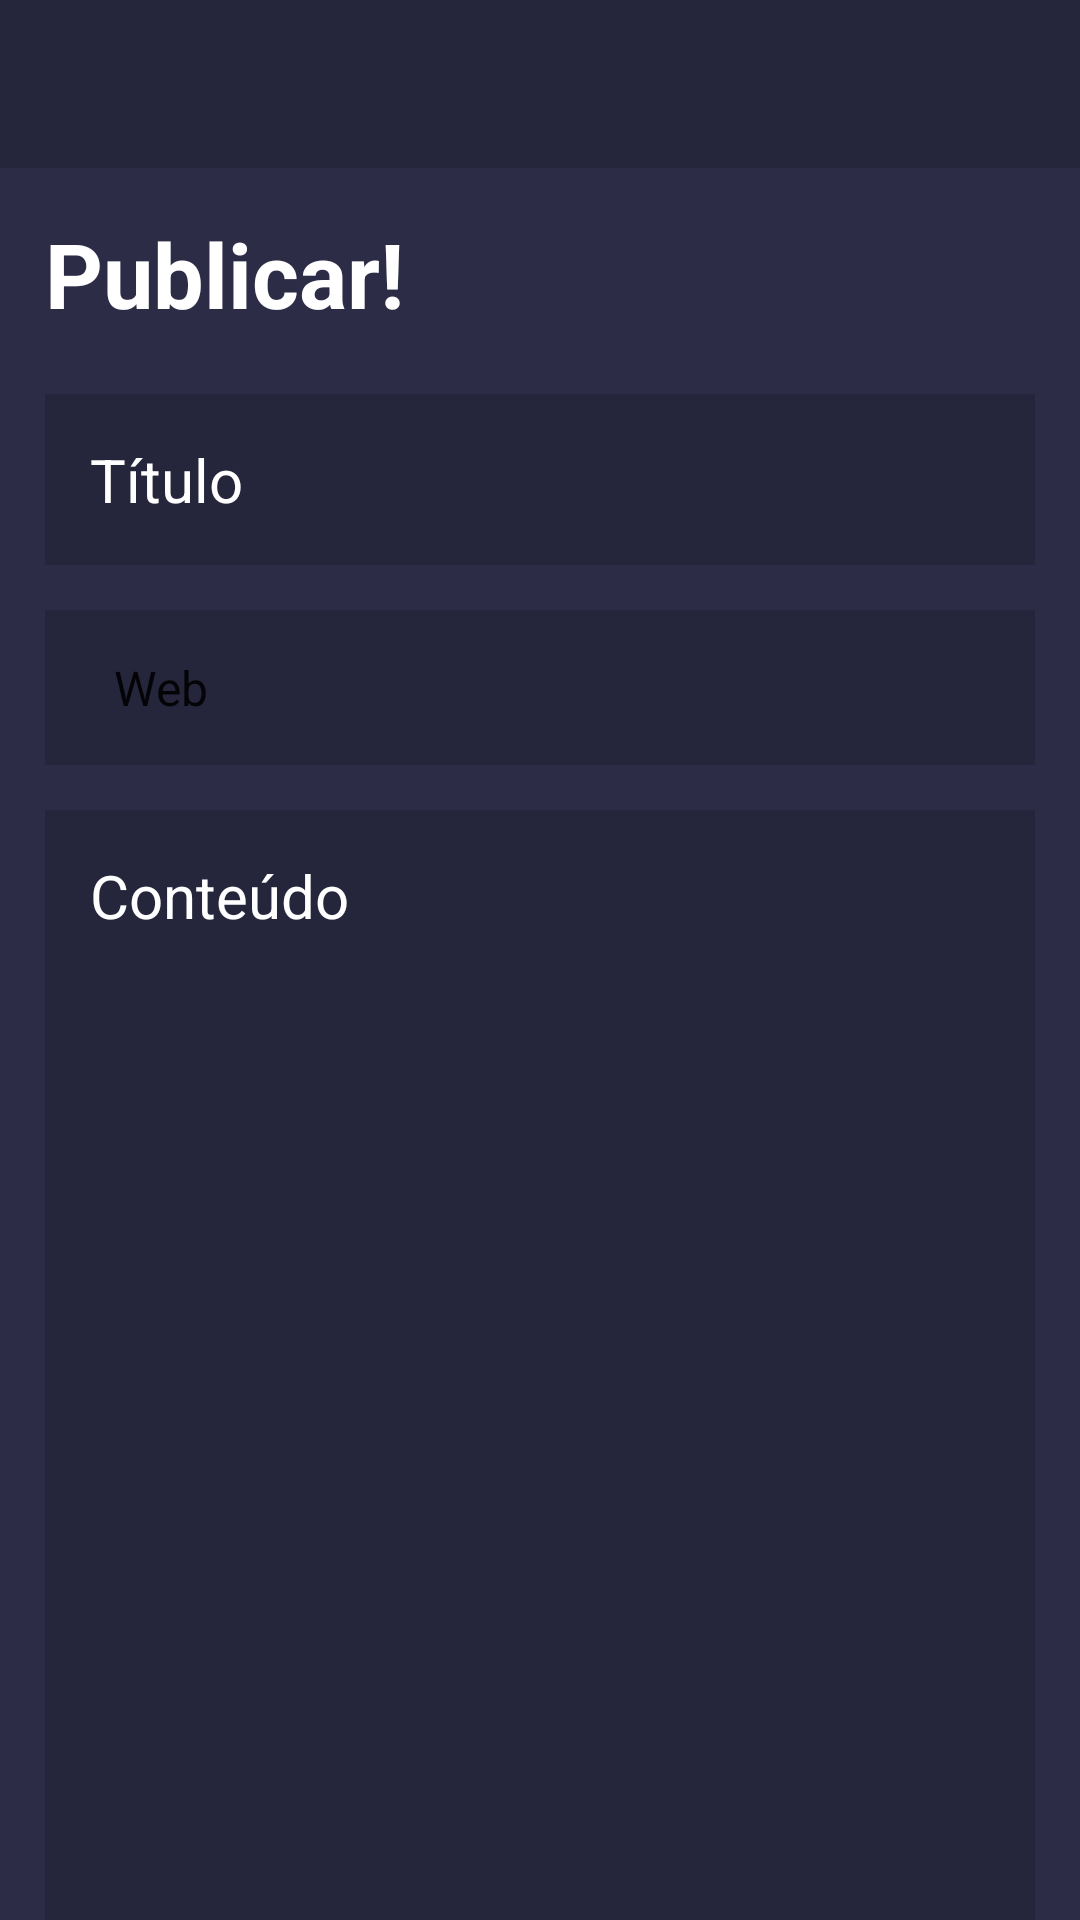

Write the Android layout XML for this screen, with the resource values it uses.
<!-- AndroidManifest.xml: application theme AppTheme -->
<!-- res/layout/activity_cadastro_postagem.xml -->
<?xml version="1.0" encoding="utf-8"?>
<androidx.core.widget.NestedScrollView xmlns:android="http://schemas.android.com/apk/res/android"
    xmlns:app="http://schemas.android.com/apk/res-auto"
    xmlns:tools="http://schemas.android.com/tools"
    android:layout_width="match_parent"
    android:layout_height="match_parent"
    android:background="@color/colorPrimary"
    tools:context=".CadastroPostagemActivity">

    <LinearLayout
        android:layout_width="match_parent"
        android:layout_height="match_parent"
        android:orientation="vertical">

        <androidx.appcompat.widget.Toolbar
            android:id="@+id/toolbar"
            android:layout_width="match_parent"
            android:layout_height="?attr/actionBarSize"
            android:background="@color/colorPrimaryDark"
            app:titleTextColor="@color/verde_agua" />

        <LinearLayout
            android:layout_width="match_parent"
            android:layout_height="match_parent"
            android:orientation="vertical"
            android:padding="15dp">

            <TextView
                android:layout_width="match_parent"
                android:layout_height="wrap_content"
                android:text="@string/texto_cadastro"
                android:textColor="@color/white"
                android:textSize="30dp"
                android:textStyle="bold" />

            <EditText
                android:id="@+id/editTextTituloPostagem"
                android:layout_width="match_parent"
                android:layout_height="wrap_content"
                android:layout_marginTop="20dp"
                android:background="@color/colorPrimaryDark"
                android:hint="@string/campo_titulo"
                style="@style/EditTextCustomStyle"
                android:padding="15dp"
                android:textColor="@color/white"
                android:textSize="20sp" />

            <Spinner
                android:id="@+id/spinnerCategoriaPostagem"
                android:layout_width="match_parent"
                android:layout_height="wrap_content"
                android:layout_marginTop="15dp"
                android:background="@color/colorPrimaryDark"
                android:padding="15dp"
                android:textColor="@color/white"
                android:textSize="20sp"
                android:entries="@array/categorias"/>


            <EditText
                android:id="@+id/editTextConteudoPostagem"
                android:layout_width="match_parent"
                android:layout_height="400dp"
                android:layout_marginTop="15dp"
                android:background="@color/colorPrimaryDark"
                android:gravity="top"
                android:hint="@string/campo_conteudo"
                style="@style/EditTextCustomStyle"
                android:padding="15dp"
                android:textColor="@color/white"
                android:textSize="20sp" />

            <Button
                android:id="@+id/buttonSalvarNovaPostagem"
                android:layout_width="120dp"
                android:layout_height="wrap_content"
                android:layout_gravity="end"
                android:layout_marginTop="10dp"
                android:layout_marginRight="20dp"
                android:backgroundTint="@color/verde_agua"
                android:drawableLeft="@drawable/save"
                android:gravity="center"
                android:paddingHorizontal="5dp"
                android:paddingVertical="15dp"
                android:text="@string/botao_salvar"
                android:textAllCaps="false"
                android:textColor="@color/white"
                android:textSize="20sp"
                android:textStyle="bold" />

        </LinearLayout>

    </LinearLayout>

</androidx.core.widget.NestedScrollView>
<!-- resources referenced by this layout -->
<resources>
  <string-array name="categorias">
          <item>Web</item>
          <item>Mobile</item>
          <item>Tecnologias</item>
          <item>Curiosidades</item>
          <item>Dúvidas</item>
          <item>Geral</item>
      </string-array>
  <color name="colorPrimary">#2C2C47</color>
  <color name="colorPrimaryDark">#25253C</color>
  <color name="verde_agua">#32B8A7</color>
  <color name="white">#FFFFFFFF</color>
  <string name="botao_salvar">Salvar</string>
  <string name="campo_conteudo">Conteúdo</string>
  <string name="campo_titulo">Título</string>
  <string name="texto_cadastro">Publicar!</string>
  <style name="EditTextCustomStyle" parent="Widget.AppCompat.EditText">
          <item name="android:textColorHint">@color/white</item>
          
      </style>
  <style name="AppTheme" parent="Theme.MaterialComponents.Light.NoActionBar">
          
          <item name="colorPrimary">@color/colorPrimary</item>
          
          <item name="colorPrimaryDark">@color/colorPrimaryDark</item>
          <item name="colorPrimaryVariant">@color/white</item>
          <item name="colorOnPrimary">@color/white</item>
          
          <item name="colorAccent">@color/colorAccent</item>
          
          
  
  
  
          
      </style>
  <color name="colorAccent">@color/white</color>
</resources>
